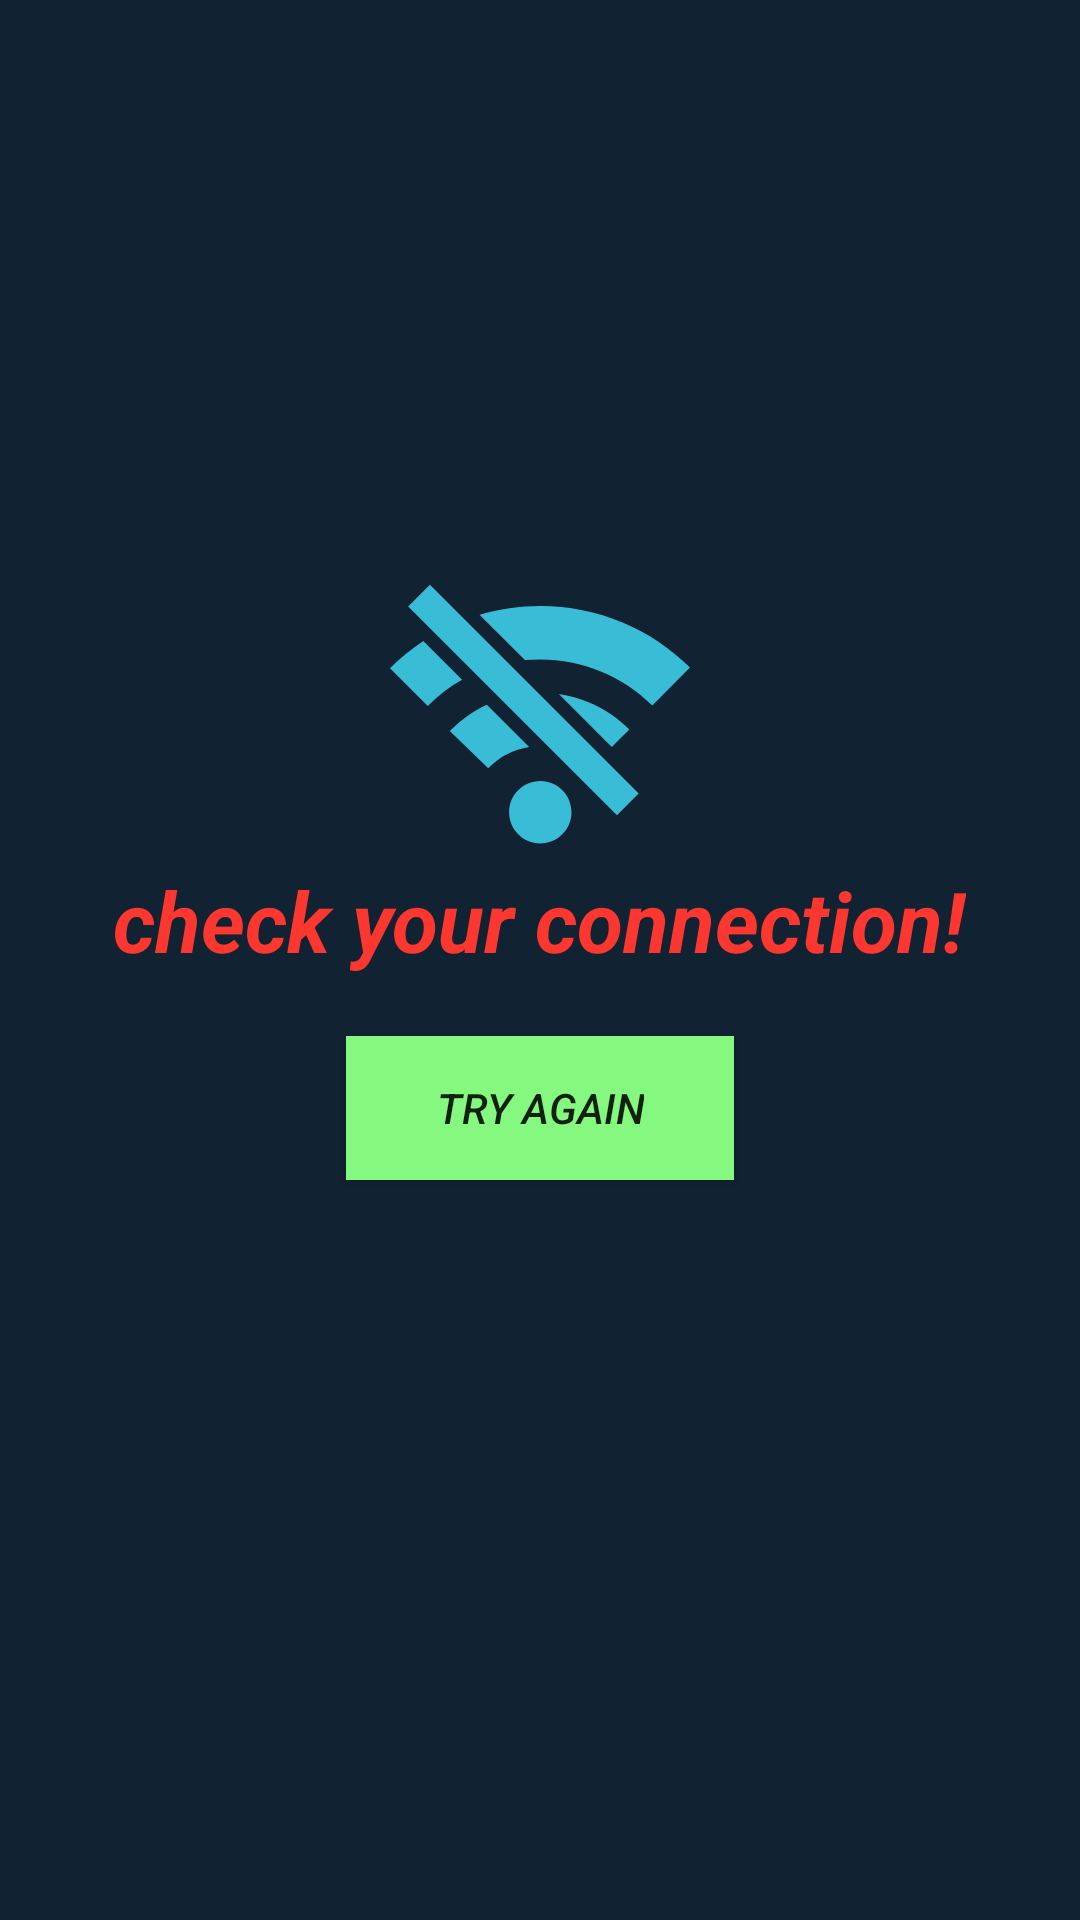

Write the Android layout XML for this screen, with the resource values it uses.
<!-- AndroidManifest.xml: application theme AppTheme.NoActionBar -->
<!-- res/layout/activity_no_connection.xml -->
<?xml version="1.0" encoding="utf-8"?>
<RelativeLayout xmlns:android="http://schemas.android.com/apk/res/android"
    xmlns:app="http://schemas.android.com/apk/res-auto"
    xmlns:tools="http://schemas.android.com/tools"
    android:layout_width="match_parent"
    android:layout_height="match_parent"
    tools:context="ir.hamiss.coinpocket.NoConnection"
    android:background="#123"
    >
    <ImageView
        android:id="@+id/imageView"
        android:layout_width="100dp"
        android:layout_height="100dp"
        android:src="@drawable/ic_wifi"

        android:layout_marginTop="188dp"
        android:layout_alignParentTop="true"
        android:layout_centerHorizontal="true" />

    <TextView
        android:id="@+id/textView"
        android:layout_width="wrap_content"
        android:layout_height="wrap_content"
        android:layout_below="@+id/imageView"
        android:layout_centerHorizontal="true"
        android:text="check your connection!"
        android:textSize="28sp"
        android:textStyle="bold|italic"
        android:textColor="@color/colorPrimary"
        android:textAlignment="center"
        />

    <Button
        android:id="@+id/try_btn"
        android:layout_width="wrap_content"
        android:layout_height="wrap_content"
        android:text="try again"
        android:textStyle="italic|normal"
        android:paddingRight="30sp"
        android:paddingLeft="30sp"
        android:background="#85f97f"
        android:layout_below="@+id/textView"
        android:layout_centerHorizontal="true"
        android:layout_marginTop="20dp"

        />


</RelativeLayout>
<!-- resources referenced by this layout -->
<resources>
  <color name="colorPrimary">#fb3730</color>
  <!-- drawable ic_wifi (drawable) -->
  <vector android:height="24dp" android:viewportHeight="549.76"
      android:viewportWidth="549.76" android:width="24dp" xmlns:android="http://schemas.android.com/apk/res/android">
      <path android:fillColor="#39bcd6" android:pathData="M332.6,454.8c0,31.6 -25.6,57.2 -57.2,57.2S218.3,486.4 218.3,454.8c0,-31.6 25.6,-57.2 57.2,-57.2S332.6,423.2 332.6,454.8zM365.2,254c-18,-7.6 -36.7,-12.9 -55.8,-15.7l97.1,97.1l32,-32C417.4,282.3 392.7,265.6 365.2,254zM177.4,257.7c-25.4,11.9 -48.2,28.2 -67.8,48.5l70.4,68.1c20.4,-21.2 46.6,-34.6 75,-39L177.4,257.7zM61,141.1C39.1,155.6 18.7,172.2 0,190.9l69.2,69.2c18.9,-18.9 40,-34.9 62.9,-47.8L61,141.1zM426.3,107.1c-47.8,-20.1 -98.6,-30.3 -150.9,-30.3c-38.1,0 -75.4,5.4 -111.3,16.2l83.1,83.1c9.3,-0.9 18.7,-1.3 28.2,-1.3c77.4,0 150.3,30 205.3,84.5l69,-69.5C514,154.3 472.5,126.5 426.3,107.1zM33.3,77.7l382.6,382.6l39.8,-39.8L73.1,37.8L33.3,77.7z"/>
  </vector>
  <style name="AppTheme.NoActionBar">
          <item name="windowActionBar">false</item>
          <item name="windowNoTitle">true</item>
      </style>
</resources>
